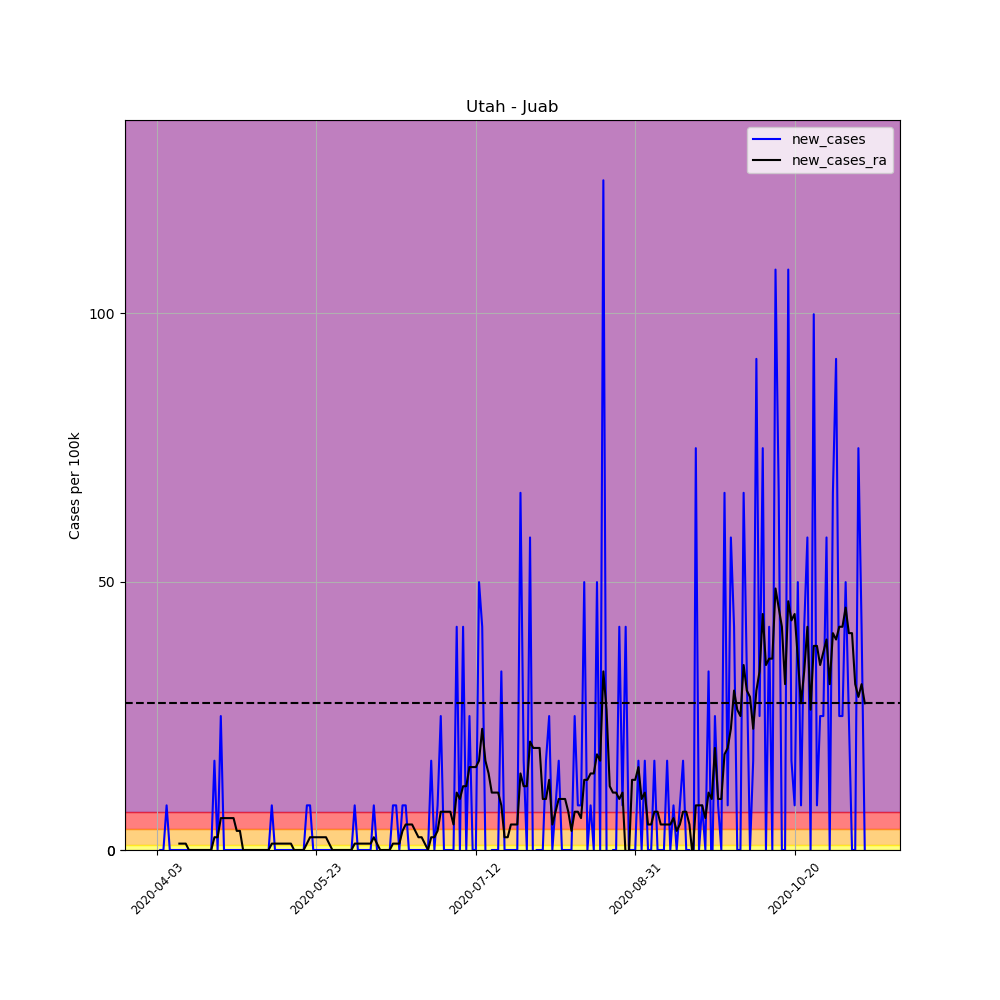

Values plotted in this chart, from the file beside it:
, date, county, state, fips, cases, deaths, COUNTY, STNAME, CTYNAME, POPESTIMATE2019, per_100k, per_100k_ra, new_cases, new_cases_ra
542627, 2020-04-03, Juab, Utah, 49023, 1, 0, 23, Utah, Juab, 12017, 8.322, , , 
542628, 2020-04-04, Juab, Utah, 49023, 1, 0, 23, Utah, Juab, 12017, 8.322, , 0.0, 
542629, 2020-04-05, Juab, Utah, 49023, 1, 0, 23, Utah, Juab, 12017, 8.322, , 0.0, 
542630, 2020-04-06, Juab, Utah, 49023, 2, 0, 23, Utah, Juab, 12017, 16.64, , 8.322, 
542631, 2020-04-07, Juab, Utah, 49023, 2, 0, 23, Utah, Juab, 12017, 16.64, , 0.0, 
542632, 2020-04-08, Juab, Utah, 49023, 2, 0, 23, Utah, Juab, 12017, 16.64, , 0.0, 
542633, 2020-04-09, Juab, Utah, 49023, 2, 0, 23, Utah, Juab, 12017, 16.64, 13.08, 0.0, 
542634, 2020-04-10, Juab, Utah, 49023, 2, 0, 23, Utah, Juab, 12017, 16.64, 14.27, 0.0, 1.189
542635, 2020-04-11, Juab, Utah, 49023, 2, 0, 23, Utah, Juab, 12017, 16.64, 15.45, 0.0, 1.189
542636, 2020-04-12, Juab, Utah, 49023, 2, 0, 23, Utah, Juab, 12017, 16.64, 16.64, 0.0, 1.189
542637, 2020-04-13, Juab, Utah, 49023, 2, 0, 23, Utah, Juab, 12017, 16.64, 16.64, 0.0, 0.0
542638, 2020-04-14, Juab, Utah, 49023, 2, 0, 23, Utah, Juab, 12017, 16.64, 16.64, 0.0, 0.0
542639, 2020-04-15, Juab, Utah, 49023, 2, 0, 23, Utah, Juab, 12017, 16.64, 16.64, 0.0, 0.0
542640, 2020-04-16, Juab, Utah, 49023, 2, 0, 23, Utah, Juab, 12017, 16.64, 16.64, 0.0, 0.0
542641, 2020-04-17, Juab, Utah, 49023, 2, 0, 23, Utah, Juab, 12017, 16.64, 16.64, 0.0, 0.0
542642, 2020-04-18, Juab, Utah, 49023, 2, 0, 23, Utah, Juab, 12017, 16.64, 16.64, 0.0, 0.0
542643, 2020-04-19, Juab, Utah, 49023, 2, 0, 23, Utah, Juab, 12017, 16.64, 16.64, 0.0, 0.0
542644, 2020-04-20, Juab, Utah, 49023, 2, 0, 23, Utah, Juab, 12017, 16.64, 16.64, 0.0, 0.0
542645, 2020-04-21, Juab, Utah, 49023, 4, 0, 23, Utah, Juab, 12017, 33.29, 19.02, 16.64, 2.378
542646, 2020-04-22, Juab, Utah, 49023, 4, 0, 23, Utah, Juab, 12017, 33.29, 21.4, 0.0, 2.378
542647, 2020-04-23, Juab, Utah, 49023, 7, 0, 23, Utah, Juab, 12017, 58.25, 27.34, 24.96, 5.944
542648, 2020-04-24, Juab, Utah, 49023, 7, 0, 23, Utah, Juab, 12017, 58.25, 33.29, 0.0, 5.944
542649, 2020-04-25, Juab, Utah, 49023, 7, 0, 23, Utah, Juab, 12017, 58.25, 39.23, 0.0, 5.944
542650, 2020-04-26, Juab, Utah, 49023, 7, 0, 23, Utah, Juab, 12017, 58.25, 45.17, 0.0, 5.944
542651, 2020-04-27, Juab, Utah, 49023, 7, 0, 23, Utah, Juab, 12017, 58.25, 51.12, 0.0, 5.944
542652, 2020-04-28, Juab, Utah, 49023, 7, 0, 23, Utah, Juab, 12017, 58.25, 54.68, 0.0, 3.566
542653, 2020-04-29, Juab, Utah, 49023, 7, 0, 23, Utah, Juab, 12017, 58.25, 58.25, 0.0, 3.566
542654, 2020-04-30, Juab, Utah, 49023, 7, 0, 23, Utah, Juab, 12017, 58.25, 58.25, 0.0, 0.0
542655, 2020-05-01, Juab, Utah, 49023, 7, 0, 23, Utah, Juab, 12017, 58.25, 58.25, 0.0, 0.0
542656, 2020-05-02, Juab, Utah, 49023, 7, 0, 23, Utah, Juab, 12017, 58.25, 58.25, 0.0, 0.0
542657, 2020-05-03, Juab, Utah, 49023, 7, 0, 23, Utah, Juab, 12017, 58.25, 58.25, 0.0, 0.0
542658, 2020-05-04, Juab, Utah, 49023, 7, 0, 23, Utah, Juab, 12017, 58.25, 58.25, 0.0, 0.0
542659, 2020-05-05, Juab, Utah, 49023, 7, 0, 23, Utah, Juab, 12017, 58.25, 58.25, 0.0, 0.0
542660, 2020-05-06, Juab, Utah, 49023, 7, 0, 23, Utah, Juab, 12017, 58.25, 58.25, 0.0, 0.0
542661, 2020-05-07, Juab, Utah, 49023, 7, 0, 23, Utah, Juab, 12017, 58.25, 58.25, 0.0, 0.0
542662, 2020-05-08, Juab, Utah, 49023, 7, 0, 23, Utah, Juab, 12017, 58.25, 58.25, 0.0, 0.0
542663, 2020-05-09, Juab, Utah, 49023, 8, 0, 23, Utah, Juab, 12017, 66.57, 59.44, 8.322, 1.189
542664, 2020-05-10, Juab, Utah, 49023, 8, 0, 23, Utah, Juab, 12017, 66.57, 60.63, 0.0, 1.189
542665, 2020-05-11, Juab, Utah, 49023, 8, 0, 23, Utah, Juab, 12017, 66.57, 61.82, 0.0, 1.189
542666, 2020-05-12, Juab, Utah, 49023, 8, 0, 23, Utah, Juab, 12017, 66.57, 63.01, 0.0, 1.189
542667, 2020-05-13, Juab, Utah, 49023, 8, 0, 23, Utah, Juab, 12017, 66.57, 64.19, 0.0, 1.189
542668, 2020-05-14, Juab, Utah, 49023, 8, 0, 23, Utah, Juab, 12017, 66.57, 65.38, 0.0, 1.189
542669, 2020-05-15, Juab, Utah, 49023, 8, 0, 23, Utah, Juab, 12017, 66.57, 66.57, 0.0, 1.189
542670, 2020-05-16, Juab, Utah, 49023, 8, 0, 23, Utah, Juab, 12017, 66.57, 66.57, 0.0, 0.0
542671, 2020-05-17, Juab, Utah, 49023, 8, 0, 23, Utah, Juab, 12017, 66.57, 66.57, 0.0, 0.0
542672, 2020-05-18, Juab, Utah, 49023, 8, 0, 23, Utah, Juab, 12017, 66.57, 66.57, 0.0, 0.0
542673, 2020-05-19, Juab, Utah, 49023, 8, 0, 23, Utah, Juab, 12017, 66.57, 66.57, 0.0, 0.0
542674, 2020-05-20, Juab, Utah, 49023, 9, 0, 23, Utah, Juab, 12017, 74.89, 67.76, 8.322, 1.189
542675, 2020-05-21, Juab, Utah, 49023, 10, 0, 23, Utah, Juab, 12017, 83.22, 70.14, 8.322, 2.378
542676, 2020-05-22, Juab, Utah, 49023, 10, 0, 23, Utah, Juab, 12017, 83.22, 72.52, 0.0, 2.378
542677, 2020-05-23, Juab, Utah, 49023, 10, 0, 23, Utah, Juab, 12017, 83.22, 74.89, 0.0, 2.378
542678, 2020-05-24, Juab, Utah, 49023, 10, 0, 23, Utah, Juab, 12017, 83.22, 77.27, 0.0, 2.378
542679, 2020-05-25, Juab, Utah, 49023, 10, 0, 23, Utah, Juab, 12017, 83.22, 79.65, 0.0, 2.378
542680, 2020-05-26, Juab, Utah, 49023, 10, 0, 23, Utah, Juab, 12017, 83.22, 82.03, 0.0, 2.378
542681, 2020-05-27, Juab, Utah, 49023, 10, 0, 23, Utah, Juab, 12017, 83.22, 83.22, 0.0, 1.189
542682, 2020-05-28, Juab, Utah, 49023, 10, 0, 23, Utah, Juab, 12017, 83.22, 83.22, 0.0, 0.0
542683, 2020-05-29, Juab, Utah, 49023, 10, 0, 23, Utah, Juab, 12017, 83.22, 83.22, 0.0, 0.0
542684, 2020-05-30, Juab, Utah, 49023, 10, 0, 23, Utah, Juab, 12017, 83.22, 83.22, 0.0, 0.0
542685, 2020-05-31, Juab, Utah, 49023, 10, 0, 23, Utah, Juab, 12017, 83.22, 83.22, 0.0, 0.0
542686, 2020-06-01, Juab, Utah, 49023, 10, 0, 23, Utah, Juab, 12017, 83.22, 83.22, 0.0, 0.0
... 163 more rows
